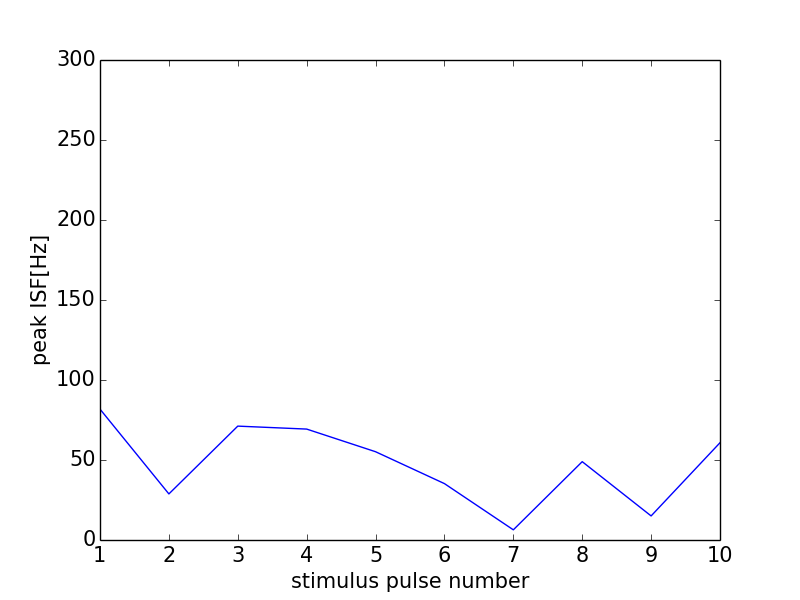

The file beside this chart, header and first rows:
0, 0.0
0, 0
1, 81.8
2, 28.8
3, 71.17
4, 69.32
5, 55.17
6, 35.24
7, 6.361
8, 48.96
9, 15.04
10, 60.79
11, 0
